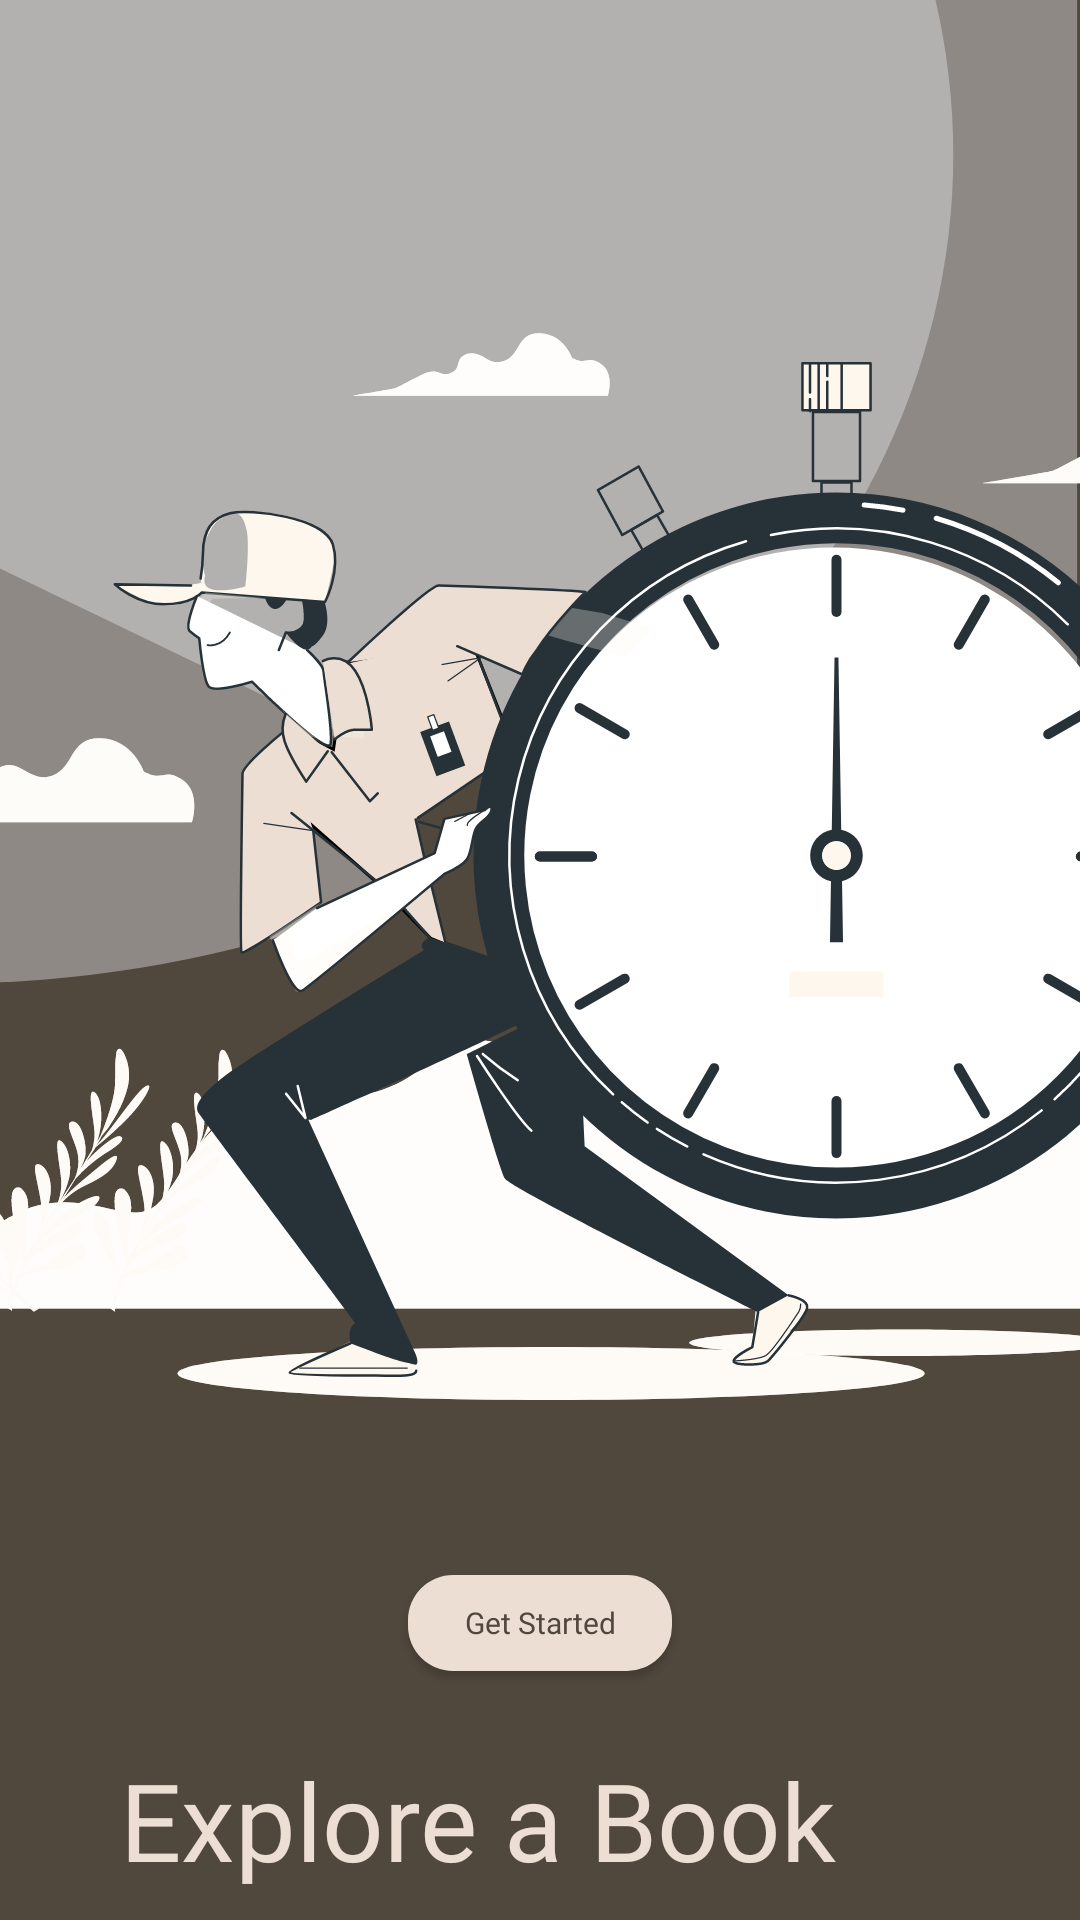

Reconstruct the res/layout file that produces this screen, plus the resources it refers to.
<!-- AndroidManifest.xml: application theme Theme.Bookedme -->
<!-- res/layout/onboarding_slide_three.xml -->
<?xml version="1.0" encoding="utf-8"?>
<FrameLayout xmlns:android="http://schemas.android.com/apk/res/android"
    android:layout_width="match_parent"
    android:layout_height="match_parent"
    android:background="@drawable/bg_onboard_three"
    android:layout_marginTop="-60dp"
    android:layout_marginBottom="-90dp"
    android:layout_marginRight="-20dp"
    android:layout_marginLeft="-20dp"
    xmlns:app="http://schemas.android.com/apk/res-auto">
    <LinearLayout
        android:layout_width="match_parent"
        android:layout_height="wrap_content"
        android:layout_marginTop="-75dp"
        android:orientation="vertical">

        <ImageView
            android:id="@+id/imageView4"
            android:layout_width="match_parent"
            android:layout_height="wrap_content"
            android:layout_gravity="center"
            android:layout_marginTop="70dp"
            android:scaleType="centerCrop"
            android:src="@drawable/ic_onboard_three" />

        <TextView
            android:id="@+id/textView"
            android:layout_width="wrap_content"
            android:layout_height="wrap_content"
            android:layout_marginLeft="40dp"
            android:fontFamily="@font/playfair_display_bold"
            android:text="Explore a Book"
            android:textColor="@color/brown_3"
            android:textSize="36sp"/>

        <TextView
            android:id="@+id/textView2"
            android:layout_width="363dp"
            android:layout_height="46dp"
            android:layout_marginTop="8dp"
            android:layout_marginStart="40dp"
            android:fontFamily="@font/poppins_semibold"
            android:text="Use this notebook to write, doodle, hand letter, or sketch your favorite quotes. "
            android:textColor="@color/brown_3"/>

        <Button
            android:id="@+id/button"
            android:layout_width="88dp"
            android:layout_height="32dp"
            android:layout_marginTop="-160dp"
            android:layout_marginBottom="16dp"
            android:background="@drawable/btn_brown_4"
            android:text="Get Started"
            android:fontFamily="@font/poppins_semibold"
            android:textAllCaps="false"
            android:layout_gravity="center"
            android:onClick="toLoginPage"
            android:backgroundTint="@color/brown_3"
            android:textColor="@color/brown_5"
            android:textSize="10sp" />

        <FrameLayout
            android:layout_width="wrap_content"
            android:layout_height="wrap_content"
            android:layout_gravity="center">
            <ImageView
                android:id="@+id/imageView9"
                android:layout_width="wrap_content"
                android:layout_height="wrap_content"
                android:src="@drawable/ic_line_obs_2" />

            <ImageView
                android:id="@+id/imageView10"
                android:layout_width="wrap_content"
                android:layout_height="wrap_content"
                android:layout_gravity="right"
                android:src="@drawable/ic_line_obs_small" />
        </FrameLayout>


    </LinearLayout>
</FrameLayout>
<!-- resources referenced by this layout -->
<resources>
  <color name="brown_3">#ECDED2</color>
  <color name="brown_5">#50473D</color>
  <!-- drawable bg_onboard_three (drawable) -->
  <vector xmlns:android="http://schemas.android.com/apk/res/android"
      android:width="375dp"
      android:height="812dp"
      android:viewportWidth="375"
      android:viewportHeight="812">
    <group>
      <clip-path
          android:pathData="M0,0h375v812h-375z"/>
      <path
          android:pathData="M0,0h375v812h-375z"
          android:fillColor="#50473D"/>
      <path
          android:pathData="M-19.5,65.5m-350.5,0a350.5,350.5 0,1 1,701 0a350.5,350.5 0,1 1,-701 0"
          android:strokeAlpha="0.4"
          android:fillColor="#EBECF1"
          android:fillAlpha="0.4"/>
      <path
          android:pathData="M-424,-8.611L374,-473V460L-424,-8.611Z"
          android:strokeAlpha="0.4"
          android:fillColor="#EBECF1"
          android:fillAlpha="0.4"/>
    </group>
  </vector>
  <!-- drawable btn_brown_4 (drawable) -->
  <?xml version="1.0" encoding="utf-8"?>
  <shape xmlns:android="http://schemas.android.com/apk/res/android">
      <solid android:color="@color/brown_4"/>
      <corners android:radius="15dp"/>
  </shape>
  <!-- drawable ic_line_obs_2 (drawable) -->
  <vector xmlns:android="http://schemas.android.com/apk/res/android"
      android:width="87dp"
      android:height="6dp"
      android:viewportWidth="87"
      android:viewportHeight="6">
    <path
        android:pathData="M3,3H84"
        android:strokeAlpha="0.5"
        android:strokeWidth="6"
        android:fillColor="#00000000"
        android:strokeColor="#CED1DA"
        android:fillAlpha="0.5"
        android:strokeLineCap="round"/>
  </vector>
  <!-- drawable ic_line_obs_small (drawable) -->
  <vector xmlns:android="http://schemas.android.com/apk/res/android"
      android:width="33dp"
      android:height="6dp"
      android:viewportWidth="33"
      android:viewportHeight="6">
    <path
        android:pathData="M3,3H30"
        android:strokeWidth="6"
        android:fillColor="#00000000"
        android:strokeColor="#ffffff"
        android:strokeLineCap="round"/>
  </vector>
  <!-- drawable ic_onboard_three: vector/xml drawable (drawable, 69690 chars, omitted) -->
  <style name="Theme.Bookedme" parent="Theme.AppCompat.DayNight.NoActionBar">
          
          <item name="colorPrimary">@color/green_1</item>
          <item name="colorPrimaryVariant">@color/green_variant</item>
          <item name="colorOnPrimary">@color/white_s6</item>
          
          <item name="colorSecondary">@color/brown_2</item>
          <item name="colorSecondaryVariant">@color/brown_3</item>
          <item name="colorOnSecondary">@color/black_s5</item>
          
          <item name="android:statusBarColor" tools:targetApi="l">?attr/colorPrimaryVariant</item>
          
      </style>
  <color name="brown_4">#FDF7ED</color>
  <color name="green_1">#337677</color>
  <color name="green_variant">#276C6D</color>
  <color name="white_s6">#FFFFFFFF</color>
  <color name="brown_2">#C4977F</color>
  <color name="black_s5">#232323</color>
</resources>
